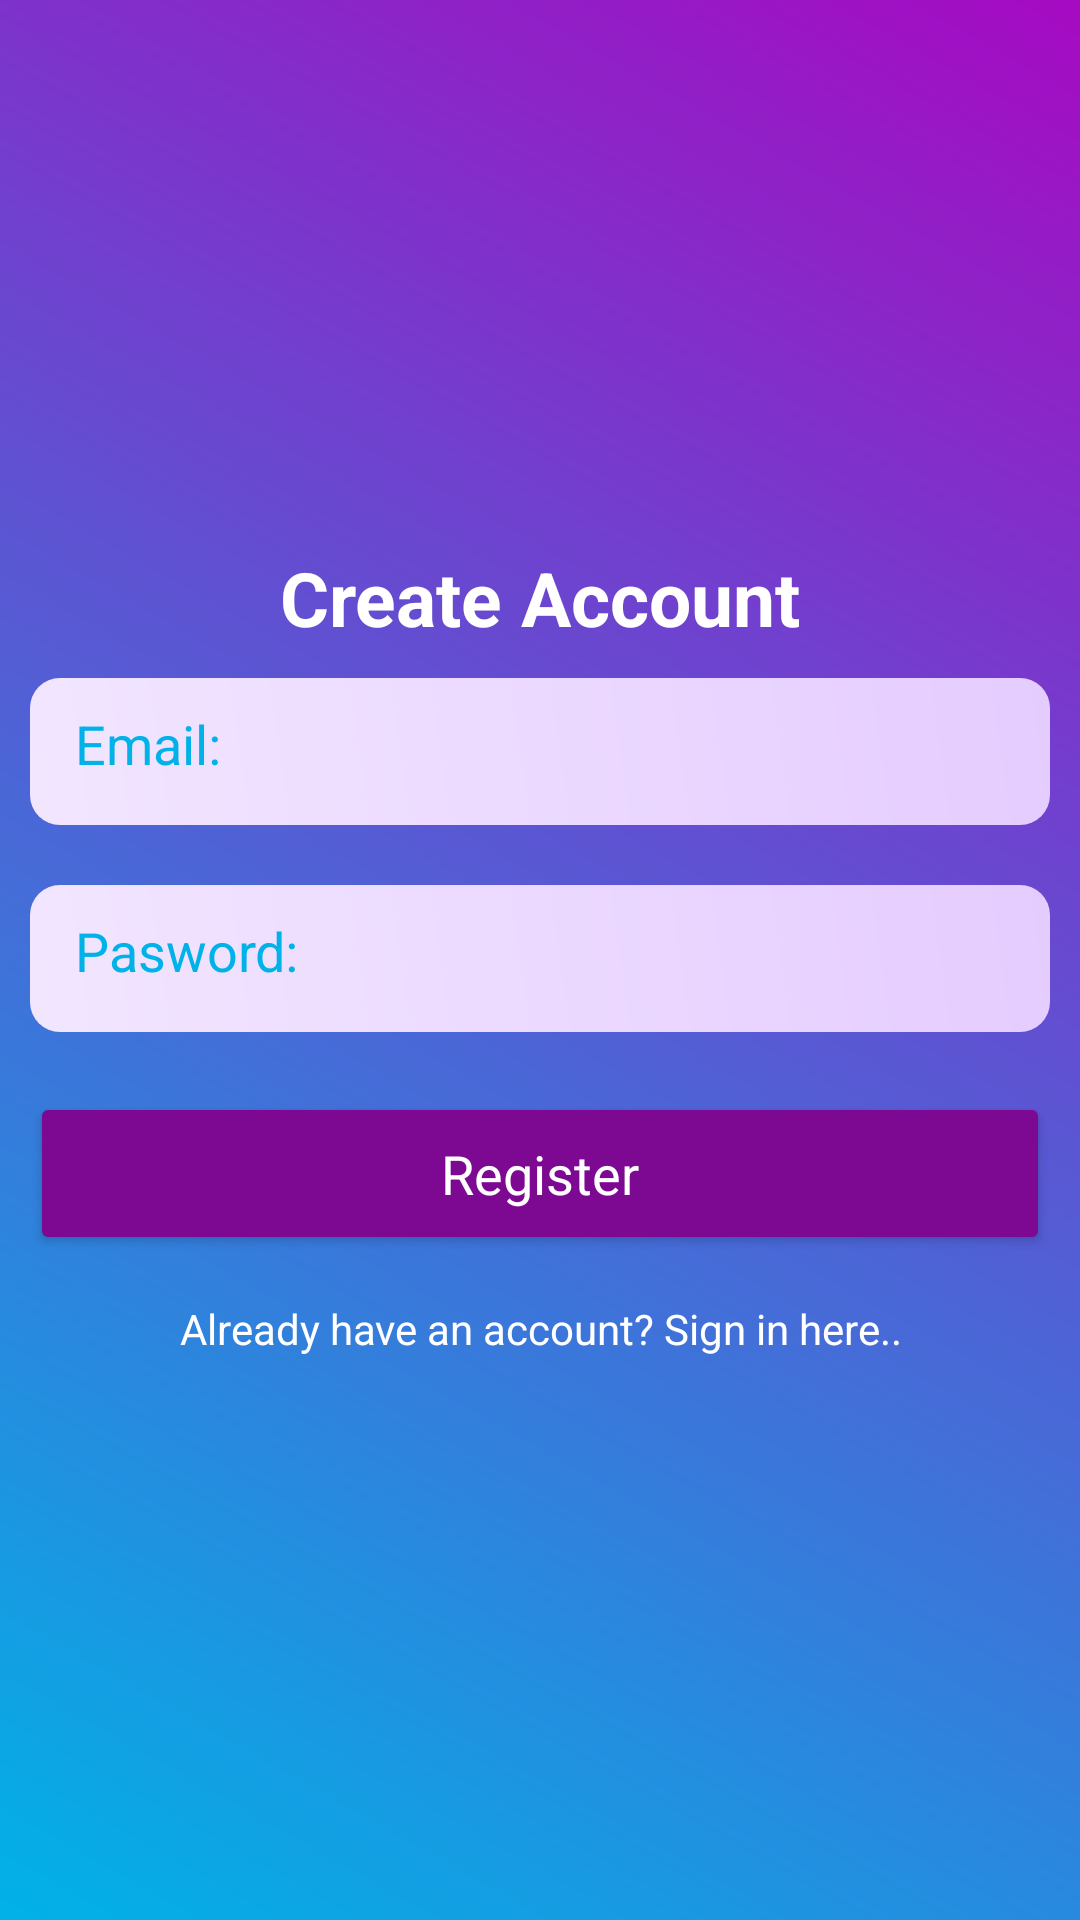

Reconstruct the res/layout file that produces this screen, plus the resources it refers to.
<!-- AndroidManifest.xml: application theme Base.Theme.TrackPocket -->
<!-- res/layout/activity_registration.xml -->
<?xml version="1.0" encoding="utf-8"?>
<LinearLayout xmlns:android="http://schemas.android.com/apk/res/android"
    xmlns:app="http://schemas.android.com/apk/res-auto"
    xmlns:tools="http://schemas.android.com/tools"
    android:id="@+id/main"
    android:orientation="vertical"
    android:gravity="center"
    android:layout_width="match_parent"
    android:layout_height="match_parent"
    android:background="@drawable/background_color"
    tools:context=".RegistrationActivity">
    <ScrollView
        android:layout_width="match_parent"
        android:layout_height="wrap_content">

        <LinearLayout
            android:layout_width="match_parent"
            android:layout_height="wrap_content"
            android:gravity="center"
            android:orientation="vertical">

            <TextView
                android:layout_width="match_parent"
                android:layout_height="wrap_content"
                android:gravity="center"
                android:text="Create Account"
                android:textAppearance="?android:textAppearanceLarge"
                android:textColor="@color/white"
                android:textSize="25sp"
                android:textStyle="bold"
                tools:ignore="HardcodedText" />

            <EditText
                android:id="@+id/email_registration"
                android:layout_width="match_parent"
                android:layout_height="49dp"
                android:layout_margin="10dp"
                android:background="@drawable/edit_text_background"
                android:textColor="@color/blue"
                android:hint="Email:"
                android:textColorHint="@color/blue"
                android:inputType="textEmailAddress"
                android:padding="15dp"
                tools:ignore="HardcodedText" />

            <EditText
                android:id="@+id/password_registration"
                android:layout_width="match_parent"
                android:layout_height="49dp"
                android:layout_margin="10dp"
                android:background="@drawable/edit_text_background"
                android:textColor="@color/blue"
                android:hint="Pasword:"
                android:textColorHint="@color/blue"
                android:inputType="textPassword"
                android:padding="15dp"
                tools:ignore="HardcodedText" />

            <Button
                android:id="@+id/btn_register"
                android:layout_width="match_parent"
                android:layout_height="wrap_content"
                android:layout_margin="10dp"
                android:backgroundTint="@color/button_color_1"
                android:padding="15dp"
                android:text="Register"
                android:textColor="@color/white"
                android:textAppearance="?android:textAppearanceMedium"
                tools:ignore="HardcodedText" />

            <TextView
                android:id="@+id/sign_in_here"
                android:layout_width="match_parent"
                android:layout_height="wrap_content"
                android:gravity="center"
                android:padding="5dp"
                android:text="Already have an account? Sign in here.."
                android:textColor="@color/white"
                tools:ignore="HardcodedText" />

        </LinearLayout>
    </ScrollView>
</LinearLayout>
<!-- resources referenced by this layout -->
<resources>
  <color name="blue">#00b2e7</color>
  <color name="button_color_1">#7d0891</color>
  <color name="white">#FFFFFFFF</color>
  <!-- drawable background_color (drawable) -->
  <?xml version="1.0" encoding="utf-8"?>
  
  <shape xmlns:android="http://schemas.android.com/apk/res/android">
      <gradient android:angle="45"
          android:startColor="@color/blue"
          android:endColor="@color/purple" />
  </shape>
  <!-- drawable edit_text_background (drawable) -->
  <?xml version="1.0" encoding="utf-8"?>
  
  <shape xmlns:android="http://schemas.android.com/apk/res/android">
      <gradient android:angle="45"
          android:startColor="#f2e6ff"
          android:endColor="#e5ccff" />
      <corners android:radius="10dp"/>
  </shape>
  <style name="Base.Theme.TrackPocket" parent="Theme.Material3.DayNight.NoActionBar">
          
          
      </style>
  <color name="purple">#a60ac2</color>
</resources>
